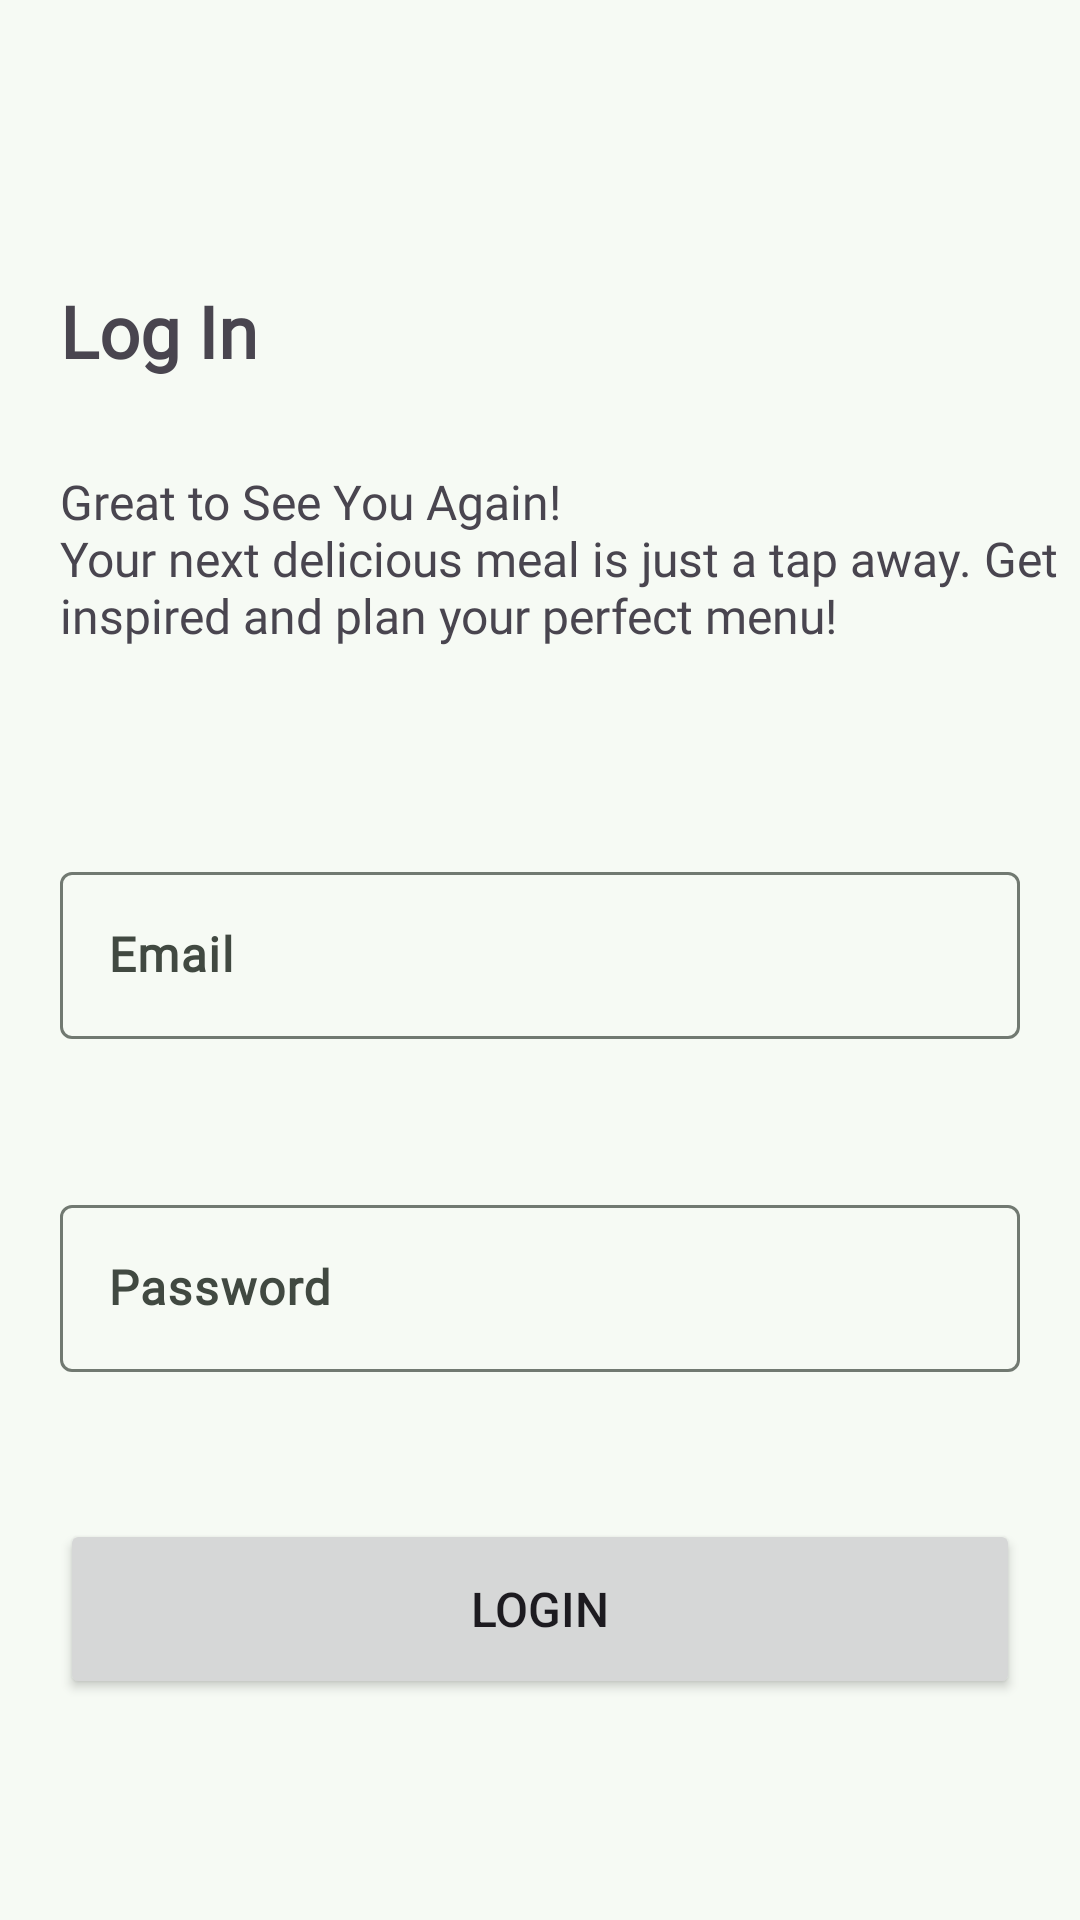

Layout XML and referenced resources for this Android screen:
<!-- AndroidManifest.xml: application theme AppTheme -->
<!-- res/layout/fragment_login_page.xml -->
<?xml version="1.0" encoding="utf-8"?>
<androidx.constraintlayout.widget.ConstraintLayout xmlns:android="http://schemas.android.com/apk/res/android"
    xmlns:app="http://schemas.android.com/apk/res-auto"
    xmlns:tools="http://schemas.android.com/tools"
    android:layout_width="match_parent"
    android:layout_height="match_parent"
    tools:context=".Auth.Views.LoginPage" >


    <androidx.appcompat.widget.Toolbar
        android:id="@+id/toolbarLogin"
        android:layout_width="match_parent"
        android:layout_height="wrap_content"
        android:background="@color/md_theme_background"
        android:minHeight="?attr/actionBarSize"
        android:theme="?attr/actionBarTheme"
        app:elevation="10dp"
        app:layout_constraintEnd_toEndOf="parent"
        app:layout_constraintStart_toStartOf="parent"
        app:layout_constraintTop_toTopOf="parent"
        app:navigationIcon="@drawable/arrowback"
        app:title="" />

    <TextView
        android:id="@+id/textView4"
        android:layout_width="wrap_content"
        android:layout_height="wrap_content"
        android:layout_marginStart="20dp"
        android:layout_marginTop="30dp"
        android:fontFamily="@font/roboto_medium_italic"
        android:text="@string/loginScreenLoginText"
        android:textSize="24sp"
        android:textStyle="bold"
        app:layout_constraintStart_toStartOf="parent"
        app:layout_constraintTop_toBottomOf="@+id/toolbarLogin" />

    <TextView
        android:id="@+id/textView5"
        android:layout_width="366dp"
        android:layout_height="99dp"
        android:layout_marginTop="30dp"
        android:fontFamily="@font/roboto_medium_italic"
        android:text="@string/loginScreenWelcomeBackTxt"
        android:textSize="16sp"
        app:layout_constraintStart_toStartOf="@+id/textView4"
        app:layout_constraintTop_toBottomOf="@+id/textView4" />


    <com.google.android.material.textfield.TextInputLayout
        android:id="@+id/textInputLayout"
        android:layout_width="0dp"
        android:layout_height="wrap_content"
        android:layout_marginStart="20dp"
        android:layout_marginTop="30dp"
        android:layout_marginEnd="20dp"
        android:hint="@string/loginScreenEmailText"
        app:helperTextEnabled="true"
        app:hintAnimationEnabled="true"
        app:layout_constraintEnd_toEndOf="parent"
        app:layout_constraintStart_toStartOf="parent"
        app:layout_constraintTop_toBottomOf="@+id/textView5">

        <com.google.android.material.textfield.TextInputEditText
            android:id="@+id/textInputLoginEmail"
            android:layout_width="match_parent"
            android:layout_height="wrap_content"
            android:layout_marginTop="50dp"
            android:fontFamily="@font/roboto_medium_italic"
            android:textStyle="bold" />
    </com.google.android.material.textfield.TextInputLayout>


    <com.google.android.material.textfield.TextInputLayout
        android:id="@+id/textInputLayout2"
        android:layout_width="0dp"
        android:layout_height="wrap_content"
        android:layout_marginTop="50dp"
        android:hint="@string/loginScreenPasswordText"
        app:helperTextEnabled="true"
        app:hintAnimationEnabled="true"
        app:layout_constraintEnd_toEndOf="@+id/textInputLayout"
        app:layout_constraintStart_toStartOf="@+id/textInputLayout"
        app:layout_constraintTop_toBottomOf="@+id/textInputLayout">

        <com.google.android.material.textfield.TextInputEditText
            android:id="@+id/textInputLoginPassword"
            android:layout_width="match_parent"
            android:layout_height="wrap_content"
            android:layout_marginTop="50dp"
            android:fontFamily="@font/roboto_medium_italic"
            android:inputType="text|textPassword"
            android:textStyle="bold" />
    </com.google.android.material.textfield.TextInputLayout>

    <TextView
        android:id="@+id/textLoginForgotPassword"
        android:layout_width="wrap_content"
        android:layout_height="wrap_content"
        android:layout_marginTop="30dp"
        android:fontFamily="@font/roboto_medium_italic"
        android:text="@string/loginScreenForgotPasswordText"
        android:textStyle="italic"
        android:visibility="invisible"
        app:layout_constraintEnd_toEndOf="@+id/textInputLayout2"
        app:layout_constraintStart_toStartOf="@+id/textInputLayout2"
        app:layout_constraintTop_toBottomOf="@+id/textInputLayout2" />

    <Button
        android:id="@+id/btnLoginLogin"
        style="@style/myButton"
        android:text="@string/loginScreenLoginButtonText"
        android:theme="@style/myButton"
        app:layout_constraintEnd_toEndOf="parent"
        app:layout_constraintStart_toStartOf="parent"
        app:layout_constraintTop_toBottomOf="@+id/textLoginForgotPassword" />


</androidx.constraintlayout.widget.ConstraintLayout>
<!-- resources referenced by this layout -->
<resources>
  <color name="md_theme_background">#F6FAF4</color>
  <string name="loginScreenEmailText">Email</string>
  <string name="loginScreenForgotPasswordText"><u>I FORGOT MY PASSWORD</u></string>
  <string name="loginScreenLoginButtonText">Login</string>
  <string name="loginScreenLoginText">Log In</string>
  <string name="loginScreenPasswordText">Password</string>
  <string name="loginScreenWelcomeBackTxt">Great to See You Again!\nYour next delicious meal is just a tap away. Get inspired and plan your perfect menu!</string>
  <style name="myButton">
          <item name="android:layout_width">0dp</item>
          <item name="android:layout_marginStart">20dp</item>
          <item name="android:layout_marginEnd">20dp</item>
          <item name="android:layout_height">60dp</item>
          <item name="android:textSize">16sp</item>
      </style>
  <color name="md_theme_primary">#32B768</color>
  <color name="md_theme_onPrimary">#FFFFFF</color>
  <color name="md_theme_primaryContainer">#B3F1BE</color>
  <color name="md_theme_onPrimaryContainer">#00210C</color>
  <color name="md_theme_secondary">#506352</color>
  <color name="md_theme_onSecondary">#FFFFFF</color>
  <color name="md_theme_secondaryContainer">#D3E8D3</color>
  <color name="md_theme_onSecondaryContainer">#0E1F12</color>
  <color name="md_theme_tertiary">#3A656E</color>
  <color name="md_theme_onTertiary">#FFFFFF</color>
  <color name="md_theme_tertiaryContainer">#BDEAF5</color>
  <color name="md_theme_onTertiaryContainer">#001F25</color>
  <color name="md_theme_error">#BA1A1A</color>
  <color name="secondaryTextColor">#757575</color>
  <color name="md_theme_onError">#FFFFFF</color>
  <color name="md_theme_errorContainer">#FFDAD6</color>
  <color name="md_theme_onErrorContainer">#410002</color>
  <color name="md_theme_onBackground">#181D18</color>
  <color name="md_theme_surface">#F6FBF3</color>
  <color name="md_theme_onSurface">#181D18</color>
  <color name="md_theme_surfaceVariant">#DDE5DA</color>
  <color name="md_theme_onSurfaceVariant">#414941</color>
  <color name="md_theme_outline">#717971</color>
  <color name="md_theme_outlineVariant">#C1C9BF</color>
  <color name="md_theme_inverseSurface">#2D322D</color>
  <color name="md_theme_inverseOnSurface">#EEF2EA</color>
  <color name="md_theme_inversePrimary">#98D4A4</color>
  <color name="md_theme_primaryFixed">#B3F1BE</color>
  <color name="md_theme_onPrimaryFixed">#00210C</color>
  <color name="md_theme_primaryFixedDim">#98D4A4</color>
  <color name="md_theme_onPrimaryFixedVariant">#16512C</color>
  <color name="md_theme_secondaryFixed">#D3E8D3</color>
  <color name="md_theme_onSecondaryFixed">#0E1F12</color>
  <color name="md_theme_secondaryFixedDim">#B7CCB7</color>
  <color name="md_theme_onSecondaryFixedVariant">#394B3B</color>
  <color name="md_theme_tertiaryFixed">#BDEAF5</color>
  <color name="md_theme_onTertiaryFixed">#001F25</color>
  <color name="md_theme_tertiaryFixedDim">#A2CED9</color>
  <color name="md_theme_onTertiaryFixedVariant">#204D56</color>
  <color name="md_theme_surfaceDim">#D7DBD4</color>
  <color name="md_theme_surfaceBright">#F6FBF3</color>
  <color name="md_theme_surfaceContainerLowest">#FFFFFF</color>
  <color name="md_theme_surfaceContainerLow">#F0F5ED</color>
  <color name="md_theme_surfaceContainer">#EBEFE7</color>
  <color name="md_theme_surfaceContainerHigh">#E5EAE2</color>
  <color name="md_theme_surfaceContainerHighest">#DFE4DC</color>
</resources>
